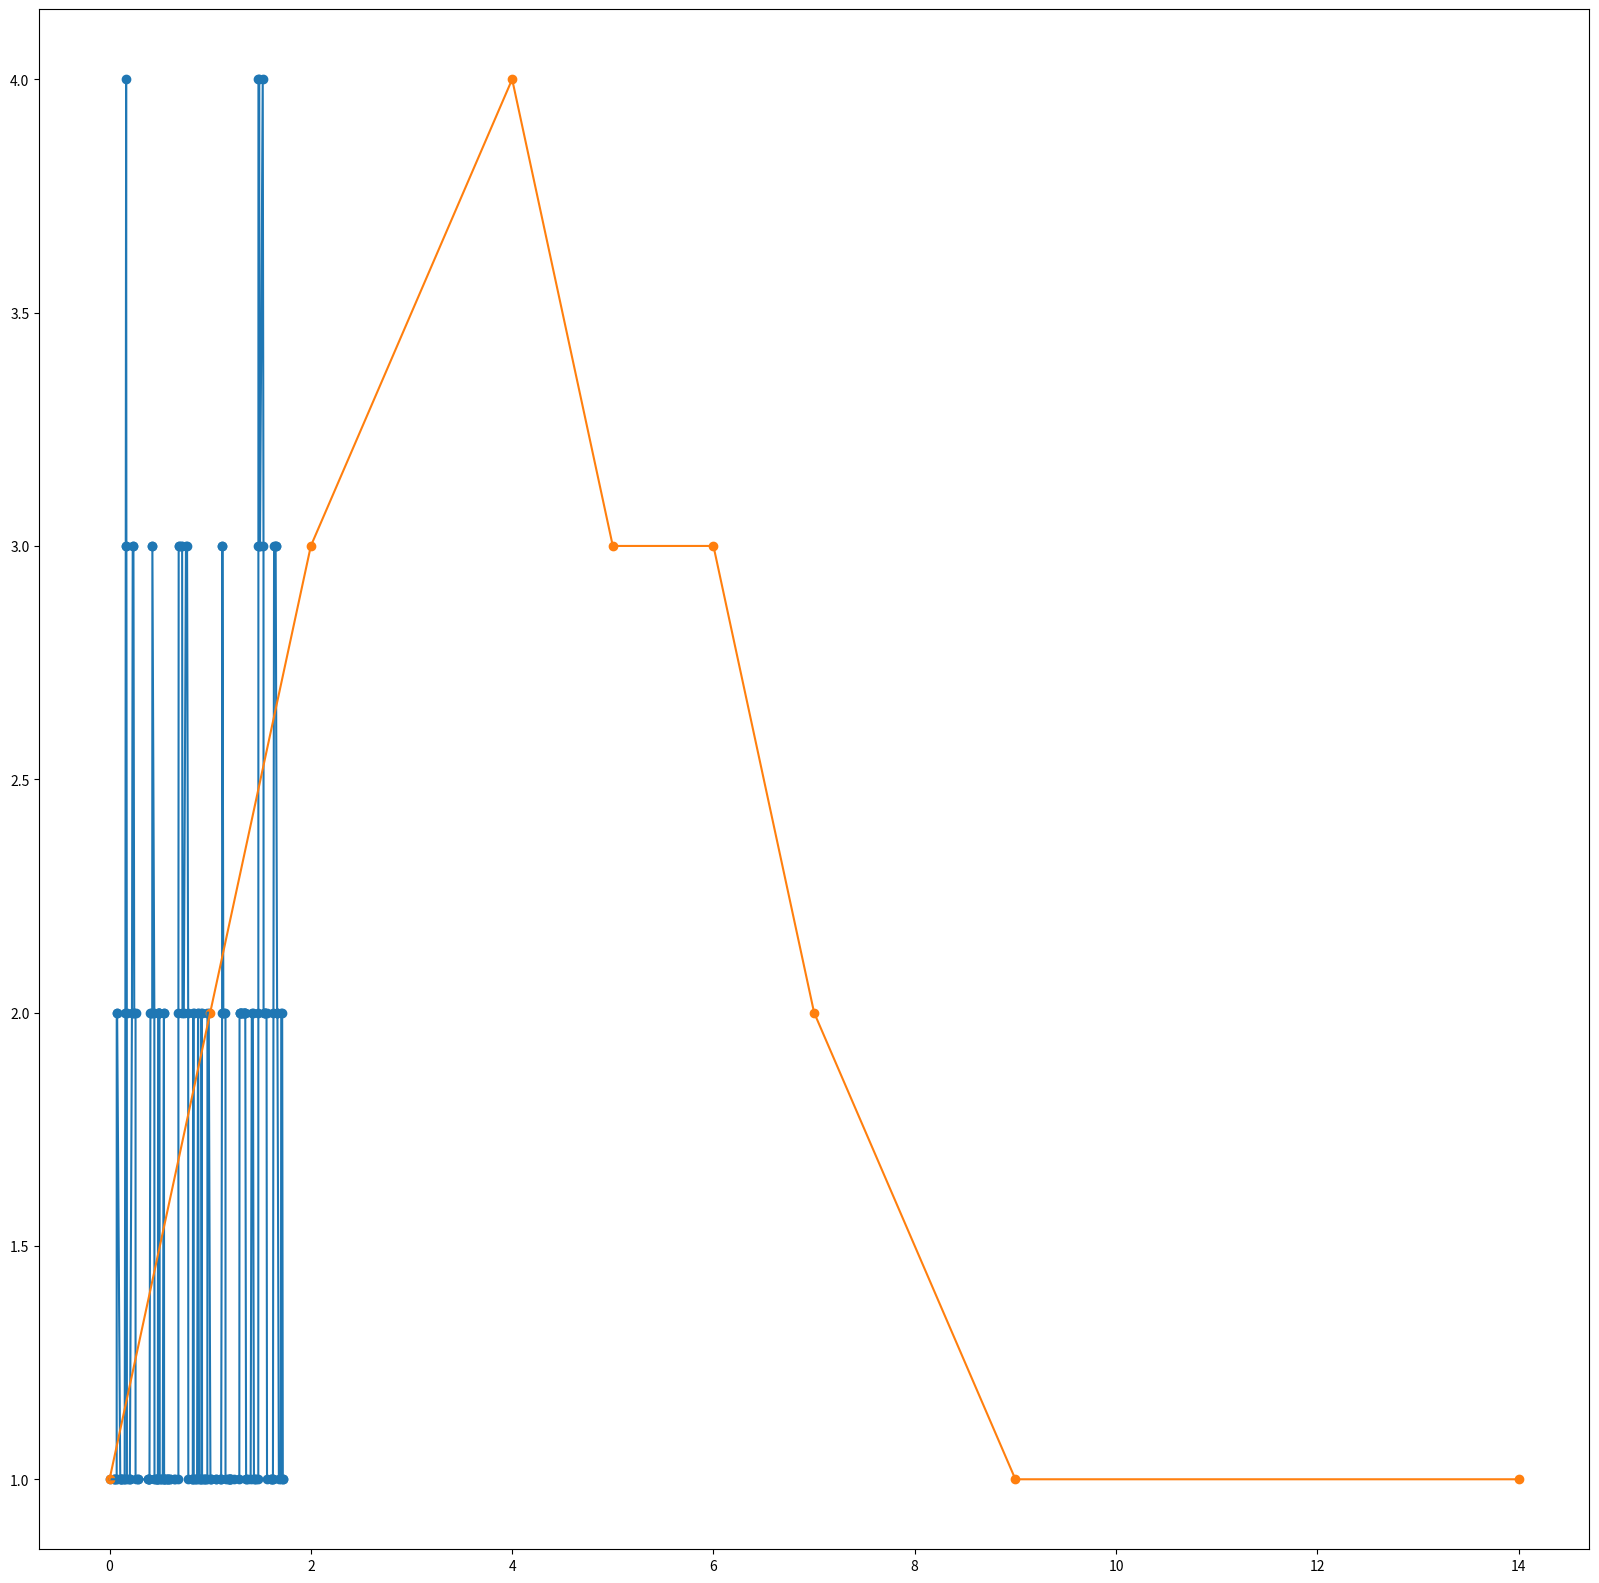

Reproduce this figure in Python.
import numpy as np
import random
from random import expovariate
import matplotlib.pyplot as plt
import collections

# random.seed(32)


class Client(object):
    def __init__(self, lambd, mu):
        self.lambd = lambd
        self.mu = mu
        self.entry_diff = expovariate(self.lambd)
        self.serve_time = expovariate(self.mu)
        self.served = False
        # self.info = {
        #     'serve_time': 0,
        #     'waiting_time': 0,
        #     'sojourn': 0
        # }


class Server(object):
    def __init__(self, capacity):
        self.capacity = capacity
        self.client_num = 0
        self.queue = []
        self._running_serve = 0
        self._running_diff = 0
        # self.info = {
        #     'client_num': [],
        #     'time': [],
        # }
        self.exp_dict = {}

    def add_client(self, client):
        self._running_diff += client.entry_diff
        # if self._running_diff > self._running_serve and self.client_num>1:
        #     self._running_serve = self._running_diff
        if self.client_num < self.capacity:
            self.queue.append(client)
            self.client_num += 1

    def remove_client(self):

        while True:
            if self._running_diff > self._running_serve:
                self.queue.pop(0)
                self.client_num -= 1
                self.exp_dict[self._running_serve] = self.client_num

                if self.client_num == 1:
                    self._running_serve = self._running_diff

                self._running_serve+=self.queue[0].serve_time

            else:
                break

    def processing(self, client):
        self.add_client(client)

        if self._running_diff > self._running_serve:
            self.remove_client()

        self.exp_dict[self._running_diff] = self.client_num


def vis_num_of_clients_in_time(iterations, lambd, mu):
    server = Server(capacity=capacity)

    first_client = Client(lambd, mu)
    first_client.entry_diff = 0
    server._running_diff = first_client.serve_time
    server._running_serve = first_client.serve_time
    server.processing(first_client)


    result = np.zeros(iterations)
    result[0] = server.client_num

    for i in range(1, iterations):
        server.processing(Client(lambd, mu))

    od = collections.OrderedDict(sorted(server.exp_dict.items()))
    plt.figure(figsize=(20, 20))
    plt.plot(list(od.keys()), list(od.values()))
    plt.scatter(list(od.keys()), list(od.values()))
    plt.grid()
    plt.show()


def test():
    server = Server(capacity=capacity)

    c1 = Client(1,1)
    c1.entry_diff = 0
    c1.serve_time = 5
    c2 = Client(1,1)
    c2.entry_diff = 1
    c2.serve_time = 1
    c3 = Client(1,1)
    c3.entry_diff = 1
    c3.serve_time = 1
    c4 = Client(1,1)
    c4.entry_diff = 2
    c4.serve_time = 2
    c5 = Client(1,1)
    c5.entry_diff = 2
    c5.serve_time = 2
    c6 = Client(1,1)
    c6.entry_diff = 8
    c6.serve_time = 2

    clients = [c1, c2, c3, c4, c5, c6]

    server._running_serve = c1.serve_time
    for cl in clients:
        server.processing(cl)

    od = collections.OrderedDict(sorted(server.exp_dict.items()))
    plt.plot(list(od.keys()), list(od.values()))
    plt.scatter(list(od.keys()), list(od.values()))
    plt.grid()
    plt.show()

if __name__ == '__main__':
    lambd = 50
    mu = 100
    capacity = 4
    iterations = 100

    vis_num_of_clients_in_time(iterations,lambd, mu)
    test()
